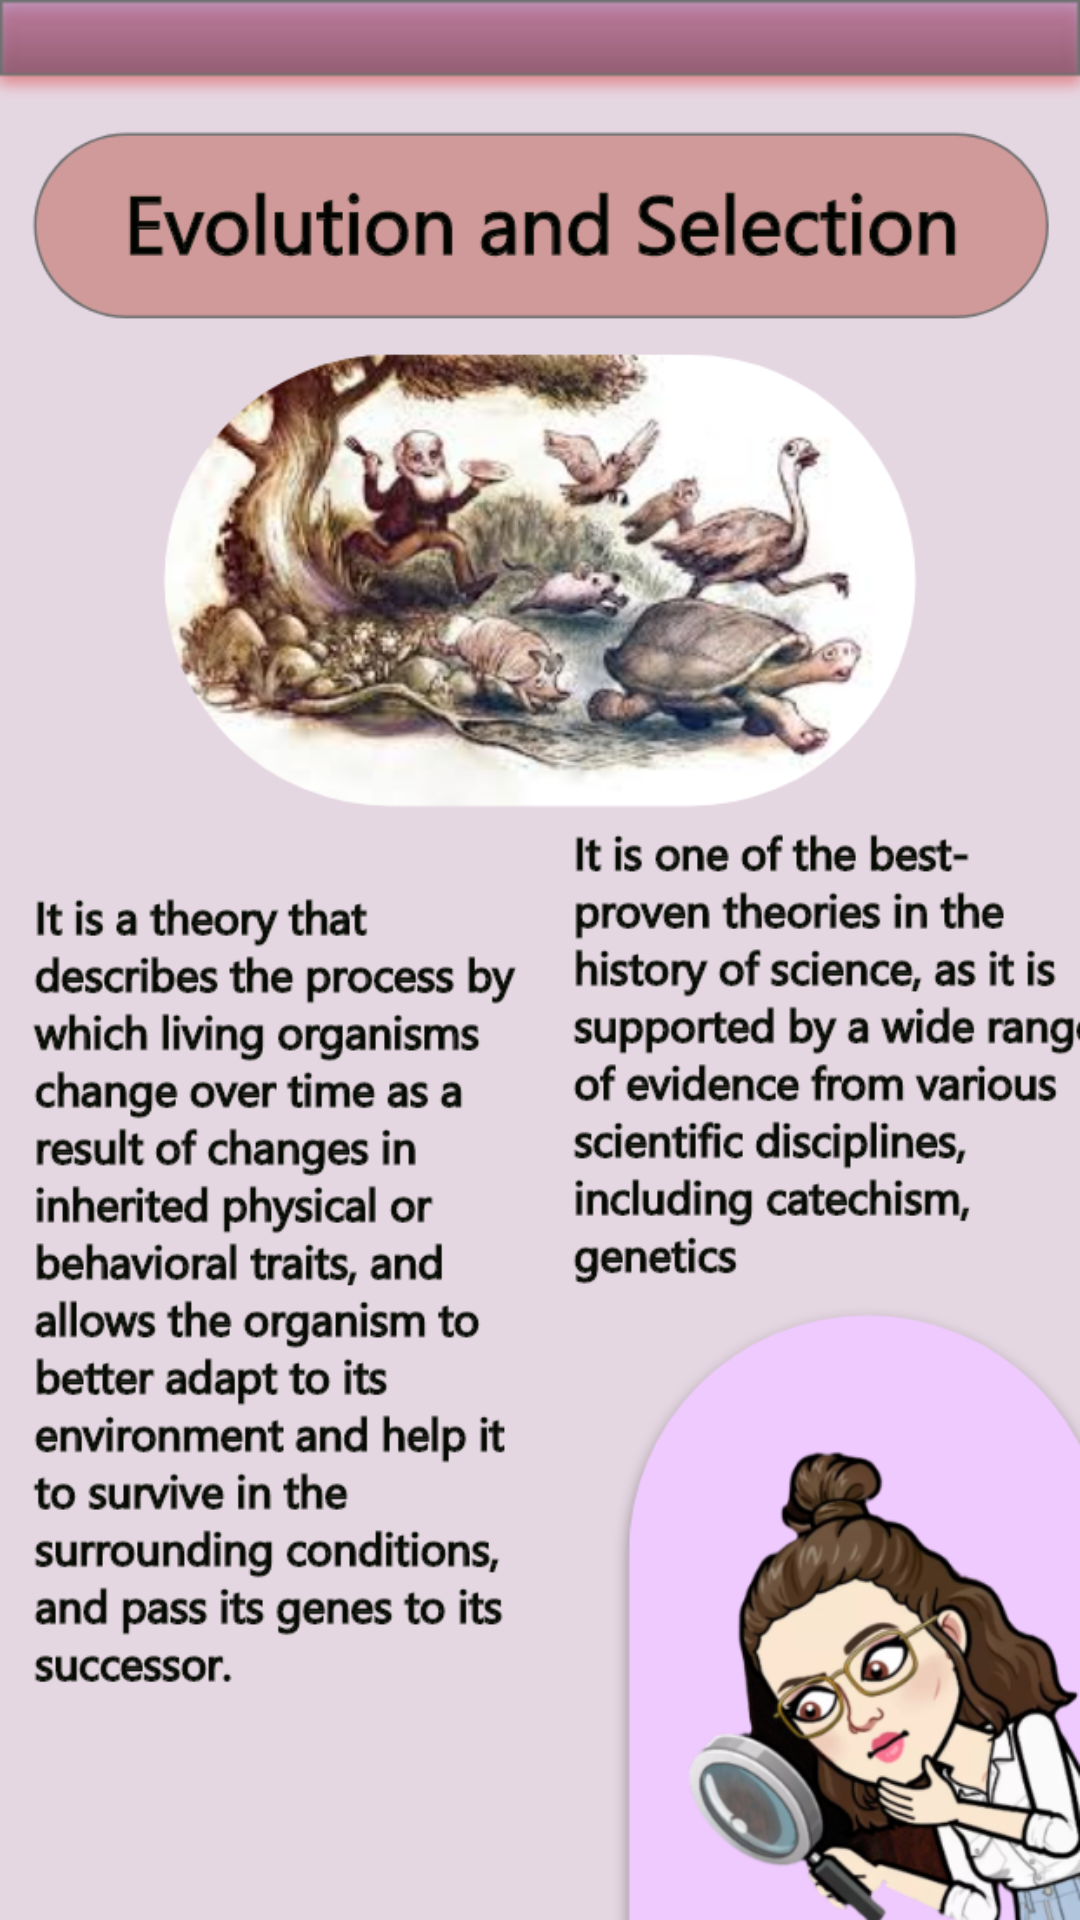

Produce the Android XML layout that renders to this screen, including the resource entries it uses.
<!-- AndroidManifest.xml: application theme Theme.AppCompat.NoActionBar -->
<!-- res/layout/activity_evo.xml -->
<?xml version="1.0" encoding="utf-8"?>
<LinearLayout
    xmlns:android="http://schemas.android.com/apk/res/android"
    xmlns:app="http://schemas.android.com/apk/res-auto"
    xmlns:tools="http://schemas.android.com/tools"
    android:layout_width="match_parent"
    android:layout_height="match_parent"
    android:background="@drawable/evoo"
    android:gravity="top"
    android:orientation="vertical"
    />
<!-- resources referenced by this layout -->
<resources>
  <!-- drawable evoo: png bitmap (drawable-v24, 407328 bytes) -->
</resources>
